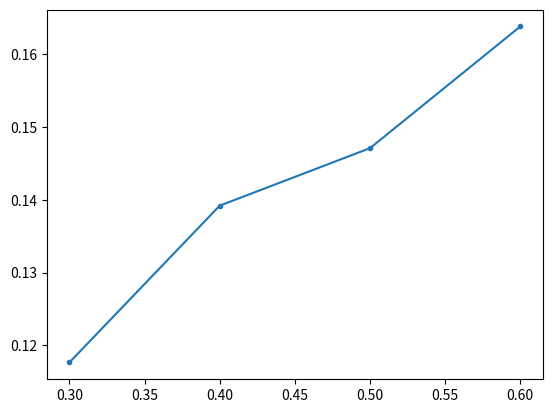

Here is the Python script that generated this plot:
import pandas as pd
import matplotlib.pyplot as plt
import numpy as np
####################関数##################
#空気の密度を求める関数(kg/m^3)
def low_air(Ta):
    ans = 273*1.293*756/((273+Ta)*760)
    return ans
#粘性補正係数を求める関数
def nyu(Ta):
    ans = ((380+25.5)/400)*((293/(273+Ta))**1.5)
    return ans
###############変数宣言と初期化#####################
Hu = 28430 #低発熱量(kj/kg)
PI = 3.14159265359 #円周率
pmf =0.00228641642172201
Gth = 9.0
K20 = 1.572e-2#(L/kg*s)
T0 = 25.5 #気温
Cp = 0.24 #定圧比熱(kcal/kg ℃)
####################################
x = [0.3, 0.4, 0.5, 0.6]
Gf=[0.591, 0.768, 0.972, 1.167]#燃料流量(kg/h)
W=[35.672, 48.02, 61.25, 73.794]#荷重N
N=[950.2, 956.8, 960.4, 961.6]#回転数rpm
Qc=[0.00135, 0.00255, 0.00305, 0.00455]#流量m^3/min
dT=[9.4, 10, 8.8, 8.2]
dp=[0.3118515, 0.312636, 0.312832135, 0.3118515]
Ta=[28, 30, 31, 32.6] #吸気温度(℃)
Tex=[60.2, 68.4, 71.8, 78.2] #排気温度
##########リスト初期化#################
T=[0]*4 #軸トルクのリスト(Nm)
L=[0]*4 #軸出力のリスト(kw)
Be=[0]*4 #燃費消費率のリスト(g/kwh)
qe=[0]*4 #正味熱効率
qm=[0]*4 #機械熱効率
qc=[0]*4 #冷却損失
qex=[0]*4 #排気損失
Ga=[0]*4 #吸入空気量
Ram=[0]*4 #平均空気過剰率
###############計算########################
for i in range(4):
    T[i]+=W[i]*0.4085
    L[i]+=(PI*T[i]*N[i])/30000
    Be[i]+=Gf[i]/L[i]
    qe[i]+=100*3600*L[i]/(Hu*Gf[i])
    qm[i]+=100*(x[i]/(x[i]+pmf))
    qc[i]+=100*(4186*60*Qc[i]*dT[i])/(Hu*Gf[i])
    Ga[i]+=3.6*low_air(Ta[i])*K20*nyu(Ta[i])*dp[i]
    Ram[i]+=100*Ga[i]/(Gf[i]*9.0)
    qex[i]+=100*4.186*Cp*(Ga[i]+Gf[i])*(Tex[i]-Ta[i])/(Hu*Gf[i])
#########################################
print(qex)
plt.plot(x, qex, ".-")
plt.show()